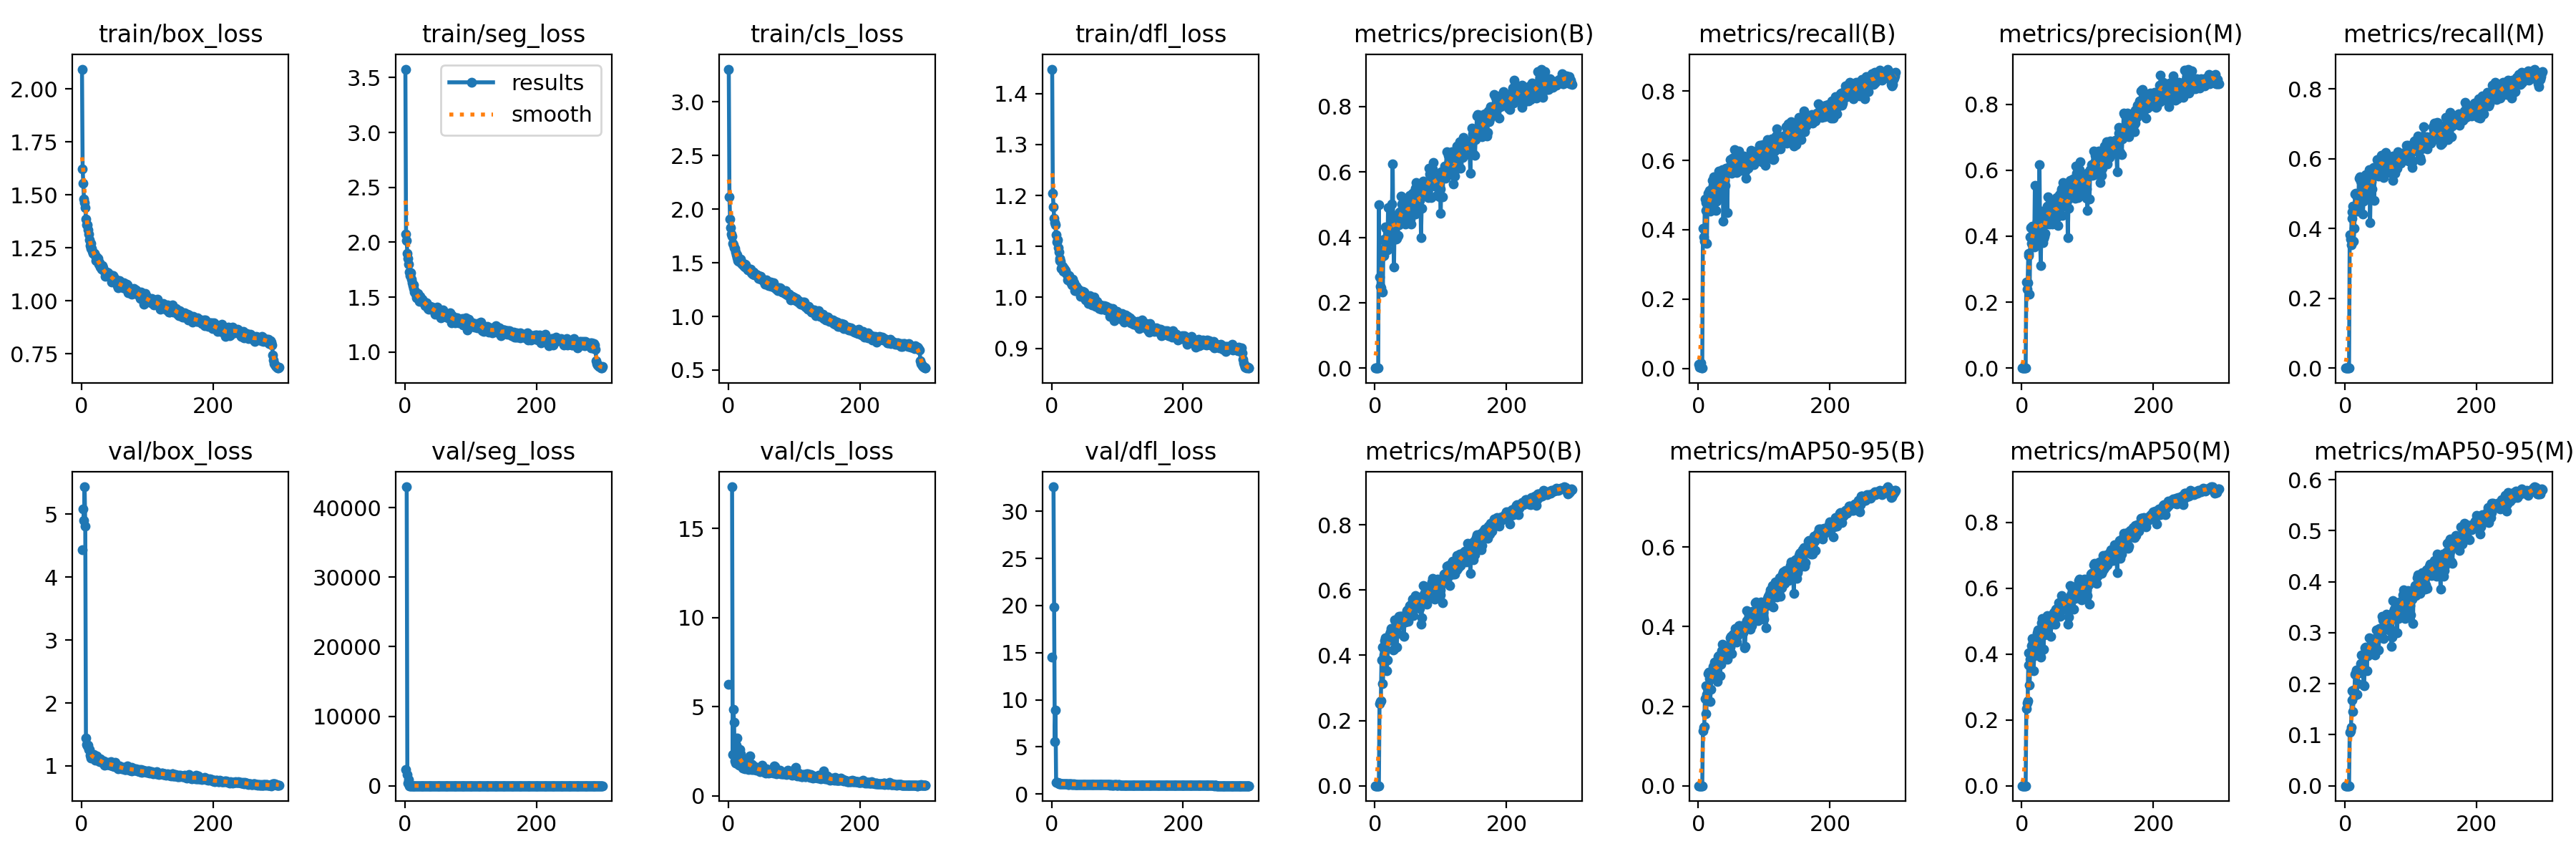

Data behind this chart, as committed beside it:
epoch, time, train/box_loss, train/seg_loss, train/cls_loss, train/dfl_loss, metrics/precision(B), metrics/recall(B), metrics/mAP50(B), metrics/mAP50-95(B), metrics/precision(M), metrics/recall(M), metrics/mAP50(M), metrics/mAP50-95(M), val/box_loss, val/seg_loss, val/cls_loss, val/dfl_loss, lr/pg0, lr/pg1, lr/pg2
1, 17.97, 2.094, 3.577, 3.306, 1.448, 0.00041, 0.01196, 0.00021, 4e-05, 0, 0, 0, 0, 4.434, 2348, 6.24, 14.51, 0.0802, 0.0022, 0.0022
2, 30.79, 1.623, 2.077, 2.118, 1.204, 0.00016, 0.00297, 8e-05, 2e-05, 0, 0, 0, 0, nan, nan, nan, nan, 0.05949, 0.004485, 0.004485
3, 38.08, 1.556, 2.013, 1.908, 1.178, 0.00011, 0.00254, 5e-05, 2e-05, 0, 0, 0, 0, 5.078, 42997, inf, 32.6, 0.03876, 0.006755, 0.006755
4, 44.54, 1.479, 1.897, 1.828, 1.156, 0.00038, 0.01632, 0.00019, 4e-05, 0, 0, 0, 0, 4.903, 1649, inf, 19.82, 0.01801, 0.00901, 0.00901
5, 50.44, 1.464, 1.852, 1.77, 1.147, 3e-05, 0.00079, 1e-05, 0, 0, 0, 0, 0, 5.435, 414.7, inf, 5.574, 0.009868, 0.009868, 0.009868
6, 56.84, 1.44, 1.803, 1.747, 1.143, 0.5005, 0.00073, 9e-05, 2e-05, 0, 0, 0, 0, 4.808, 847.3, 17.34, 8.926, 0.009835, 0.009835, 0.009835
7, 62.72, 1.388, 1.729, 1.68, 1.122, 0.2787, 0.4033, 0.2522, 0.1386, 0.2613, 0.3821, 0.2339, 0.1048, 1.446, 5.832, 2.331, 1.245, 0.009802, 0.009802, 0.009802
8, 69.17, 1.358, 1.7, 1.664, 1.109, 0.249, 0.3787, 0.2584, 0.1475, 0.2397, 0.3693, 0.2503, 0.1079, 1.343, 2.262, 4.83, 1.198, 0.009769, 0.009769, 0.009769
9, 75.74, 1.361, 1.722, 1.642, 1.114, 0.2462, 0.3675, 0.2607, 0.1489, 0.2586, 0.3529, 0.2586, 0.1151, 1.318, 2.175, 4.139, 1.211, 0.009736, 0.009736, 0.009736
10, 81.76, 1.335, 1.663, 1.633, 1.097, 0.3405, 0.4877, 0.3855, 0.2197, 0.3407, 0.4474, 0.3659, 0.1682, 1.329, 1.87, 1.964, 1.138, 0.009703, 0.009703, 0.009703
11, 87.7, 1.317, 1.634, 1.601, 1.09, 0.3622, 0.4557, 0.4249, 0.2522, 0.3478, 0.4292, 0.4035, 0.1856, 1.258, 2.095, 1.817, 1.112, 0.00967, 0.00967, 0.00967
12, 93.98, 1.289, 1.602, 1.577, 1.076, 0.2322, 0.4783, 0.3133, 0.1813, 0.2238, 0.4648, 0.3063, 0.145, 1.263, 1.851, 2.855, 1.124, 0.009637, 0.009637, 0.009637
13, 101, 1.262, 1.582, 1.575, 1.072, 0.3927, 0.3601, 0.3888, 0.229, 0.397, 0.3632, 0.3833, 0.1876, 1.166, 1.512, 3.224, 1.099, 0.009604, 0.009604, 0.009604
14, 106.8, 1.271, 1.61, 1.55, 1.071, 0.3445, 0.4833, 0.4008, 0.2463, 0.4263, 0.4004, 0.3839, 0.1764, 1.152, 1.677, 1.985, 1.087, 0.009571, 0.009571, 0.009571
15, 112.6, 1.249, 1.547, 1.519, 1.057, 0.3939, 0.5059, 0.4444, 0.2814, 0.3778, 0.4986, 0.4255, 0.2185, 1.125, 1.635, 1.918, 1.066, 0.009538, 0.009538, 0.009538
16, 118.6, 1.247, 1.552, 1.517, 1.06, 0.4317, 0.5025, 0.4531, 0.285, 0.4299, 0.5022, 0.4473, 0.2215, 1.138, 1.606, 1.757, 1.057, 0.009505, 0.009505, 0.009505
17, 124.5, 1.235, 1.526, 1.528, 1.062, 0.4264, 0.5126, 0.45, 0.2696, 0.4246, 0.495, 0.4353, 0.2269, 1.148, 1.399, 1.714, 1.076, 0.009472, 0.009472, 0.009472
18, 130.6, 1.224, 1.495, 1.518, 1.051, 0.3782, 0.4526, 0.3533, 0.2125, 0.3774, 0.4501, 0.35, 0.1792, 1.147, 1.528, 2.599, 1.089, 0.009439, 0.009439, 0.009439
19, 136.5, 1.226, 1.502, 1.537, 1.056, 0.3626, 0.4694, 0.3864, 0.2422, 0.3683, 0.4812, 0.3943, 0.2003, 1.177, 1.668, 2.375, 1.09, 0.009406, 0.009406, 0.009406
20, 143.2, 1.223, 1.534, 1.496, 1.054, 0.4913, 0.4741, 0.4443, 0.2767, 0.5546, 0.4621, 0.4404, 0.2252, 1.144, 1.423, 1.956, 1.096, 0.009373, 0.009373, 0.009373
21, 149.1, 1.214, 1.497, 1.498, 1.053, 0.386, 0.5434, 0.4464, 0.2845, 0.3778, 0.5446, 0.4409, 0.228, 1.089, 1.381, 1.843, 1.057, 0.00934, 0.00934, 0.00934
22, 155.2, 1.19, 1.463, 1.481, 1.047, 0.437, 0.5282, 0.464, 0.2996, 0.4265, 0.4799, 0.4217, 0.2218, 1.099, 1.445, 1.561, 1.048, 0.009307, 0.009307, 0.009307
23, 161.3, 1.207, 1.508, 1.478, 1.046, 0.4144, 0.5524, 0.4707, 0.2945, 0.4445, 0.5475, 0.4641, 0.2264, 1.157, 1.507, 1.693, 1.083, 0.009274, 0.009274, 0.009274
24, 167.2, 1.197, 1.482, 1.465, 1.034, 0.434, 0.5412, 0.4601, 0.2922, 0.4355, 0.5363, 0.4581, 0.2396, 1.095, 1.349, 1.781, 1.04, 0.009241, 0.009241, 0.009241
25, 173.4, 1.201, 1.477, 1.463, 1.04, 0.4023, 0.4925, 0.4813, 0.3116, 0.397, 0.4887, 0.4721, 0.256, 1.095, 1.367, 1.522, 1.032, 0.009208, 0.009208, 0.009208
26, 179.4, 1.178, 1.471, 1.486, 1.038, 0.5027, 0.4968, 0.4828, 0.3108, 0.4786, 0.4856, 0.4526, 0.2284, 1.089, 1.493, 1.687, 1.035, 0.009175, 0.009175, 0.009175
27, 185.2, 1.173, 1.48, 1.479, 1.043, 0.6255, 0.4553, 0.4668, 0.2947, 0.6179, 0.4412, 0.4605, 0.2354, 1.11, 1.46, 1.843, 1.06, 0.009142, 0.009142, 0.009142
28, 191, 1.179, 1.458, 1.461, 1.036, 0.3922, 0.4818, 0.4159, 0.2743, 0.3848, 0.479, 0.3969, 0.1978, 1.072, 1.489, 1.898, 1.058, 0.009109, 0.009109, 0.009109
29, 196.8, 1.161, 1.461, 1.451, 1.03, 0.3089, 0.5141, 0.4176, 0.2614, 0.3108, 0.4979, 0.391, 0.1956, 1.11, 1.528, 2.034, 1.056, 0.009076, 0.009076, 0.009076
30, 202.8, 1.16, 1.442, 1.434, 1.029, 0.4666, 0.5227, 0.5079, 0.3247, 0.4629, 0.5191, 0.4943, 0.2704, 1.066, 1.335, 1.501, 1.031, 0.009043, 0.009043, 0.009043
31, 208.7, 1.151, 1.421, 1.437, 1.024, 0.4542, 0.5698, 0.5093, 0.3274, 0.4752, 0.5548, 0.5089, 0.2724, 1.077, 1.293, 1.479, 1.046, 0.00901, 0.00901, 0.00901
32, 214.6, 1.168, 1.452, 1.436, 1.035, 0.3938, 0.5548, 0.4723, 0.3061, 0.3814, 0.547, 0.4686, 0.256, 1.055, 1.333, 1.714, 1.024, 0.008977, 0.008977, 0.008977
33, 220.5, 1.158, 1.45, 1.435, 1.026, 0.3975, 0.5245, 0.4251, 0.2763, 0.3933, 0.5207, 0.4133, 0.2252, 1.051, 1.354, 2.239, 1.036, 0.008944, 0.008944, 0.008944
34, 226.3, 1.144, 1.437, 1.442, 1.028, 0.4053, 0.4965, 0.4661, 0.3046, 0.401, 0.4874, 0.4567, 0.2545, 1.078, 1.306, 1.798, 1.039, 0.008911, 0.008911, 0.008911
35, 233.2, 1.139, 1.395, 1.407, 1.013, 0.4058, 0.56, 0.5064, 0.3405, 0.4088, 0.5533, 0.5014, 0.2721, 1.009, 1.258, 1.475, 1.015, 0.008878, 0.008878, 0.008878
36, 239.2, 1.116, 1.388, 1.398, 1.013, 0.4716, 0.5057, 0.4901, 0.3165, 0.4676, 0.4884, 0.4804, 0.2653, 1.04, 1.304, 1.757, 1.028, 0.008845, 0.008845, 0.008845
37, 245.1, 1.132, 1.41, 1.391, 1.017, 0.4384, 0.5737, 0.52, 0.3552, 0.4372, 0.568, 0.5101, 0.2894, 1.017, 1.282, 1.483, 1.017, 0.008812, 0.008812, 0.008812
38, 251.1, 1.136, 1.416, 1.412, 1.022, 0.4768, 0.4242, 0.4929, 0.3231, 0.4724, 0.418, 0.4843, 0.2721, 1.028, 1.316, 1.622, 1.014, 0.008779, 0.008779, 0.008779
39, 256.8, 1.12, 1.397, 1.399, 1.017, 0.454, 0.5565, 0.5197, 0.3488, 0.4919, 0.5299, 0.5161, 0.2884, 1.051, 1.279, 1.594, 1.023, 0.008746, 0.008746, 0.008746
40, 262.7, 1.133, 1.4, 1.386, 1.017, 0.5256, 0.5422, 0.5192, 0.3464, 0.5183, 0.5333, 0.5064, 0.2788, 1.032, 1.243, 1.486, 1.01, 0.008713, 0.008713, 0.008713
41, 268.5, 1.132, 1.411, 1.394, 1.016, 0.5027, 0.5285, 0.5179, 0.3422, 0.4801, 0.5138, 0.501, 0.2695, 1.023, 1.247, 1.651, 1.013, 0.00868, 0.00868, 0.00868
42, 274.3, 1.121, 1.411, 1.396, 1.012, 0.4624, 0.5769, 0.5202, 0.3518, 0.4368, 0.5621, 0.5023, 0.2807, 1.018, 1.215, 1.552, 1.003, 0.008647, 0.008647, 0.008647
43, 280.2, 1.124, 1.396, 1.386, 1.012, 0.4675, 0.5776, 0.5123, 0.3507, 0.4652, 0.5757, 0.5089, 0.2829, 1.02, 1.292, 1.437, 1.003, 0.008614, 0.008614, 0.008614
44, 285.9, 1.118, 1.377, 1.384, 1.002, 0.4793, 0.4487, 0.4571, 0.318, 0.4413, 0.4818, 0.4535, 0.2689, 1.009, 1.196, 1.512, 1.006, 0.008581, 0.008581, 0.008581
45, 291.7, 1.11, 1.376, 1.383, 1.009, 0.4765, 0.5692, 0.5085, 0.3338, 0.4749, 0.5671, 0.5006, 0.2571, 1.069, 1.431, 1.502, 1.033, 0.008548, 0.008548, 0.008548
46, 297.4, 1.09, 1.345, 1.355, 1.002, 0.4414, 0.5737, 0.5017, 0.339, 0.4368, 0.5627, 0.4912, 0.2689, 1.028, 1.271, 1.463, 1.02, 0.008515, 0.008515, 0.008515
47, 303.4, 1.118, 1.382, 1.354, 1.012, 0.4576, 0.5755, 0.5133, 0.3426, 0.4535, 0.5691, 0.5056, 0.2886, 0.9995, 1.205, 1.55, 1.001, 0.008482, 0.008482, 0.008482
48, 309.2, 1.12, 1.381, 1.376, 1.008, 0.5072, 0.5834, 0.5361, 0.3714, 0.507, 0.5779, 0.5261, 0.3053, 0.999, 1.204, 1.345, 1.007, 0.008449, 0.008449, 0.008449
49, 315.1, 1.114, 1.406, 1.372, 1.01, 0.4876, 0.6017, 0.5271, 0.3488, 0.483, 0.5971, 0.5228, 0.2909, 1.018, 1.228, 1.607, 1.01, 0.008416, 0.008416, 0.008416
50, 321.1, 1.091, 1.358, 1.351, 1.001, 0.5067, 0.5719, 0.5399, 0.3763, 0.4966, 0.5587, 0.5276, 0.3044, 0.9892, 1.217, 1.422, 0.9958, 0.008383, 0.008383, 0.008383
51, 327.1, 1.092, 1.368, 1.35, 0.9985, 0.4733, 0.5622, 0.5042, 0.3318, 0.4642, 0.5503, 0.4899, 0.2664, 1.057, 1.241, 1.399, 1.026, 0.00835, 0.00835, 0.00835
52, 332.9, 1.095, 1.344, 1.338, 0.9952, 0.4986, 0.606, 0.5384, 0.3743, 0.4997, 0.5913, 0.5355, 0.3079, 0.9989, 1.186, 1.712, 0.9987, 0.008317, 0.008317, 0.008317
53, 338.8, 1.092, 1.348, 1.339, 1.001, 0.5275, 0.5999, 0.5518, 0.382, 0.5174, 0.5718, 0.5333, 0.3073, 1, 1.204, 1.348, 0.9919, 0.008284, 0.008284, 0.008284
54, 344.9, 1.101, 1.361, 1.343, 0.999, 0.4551, 0.5913, 0.5344, 0.3609, 0.4588, 0.5973, 0.5384, 0.3046, 0.9973, 1.186, 1.426, 1.002, 0.008251, 0.008251, 0.008251
55, 350.6, 1.071, 1.314, 1.321, 0.9931, 0.4406, 0.6311, 0.5479, 0.3791, 0.4333, 0.6109, 0.5344, 0.298, 0.9838, 1.224, 1.399, 1.008, 0.008218, 0.008218, 0.008218
56, 356.4, 1.062, 1.32, 1.303, 0.9877, 0.4712, 0.6116, 0.5588, 0.3962, 0.4695, 0.6091, 0.5552, 0.3321, 0.9489, 1.169, 1.329, 0.9774, 0.008185, 0.008185, 0.008185
57, 362.3, 1.076, 1.349, 1.32, 0.9928, 0.535, 0.6075, 0.5717, 0.3861, 0.5255, 0.5979, 0.5556, 0.3246, 0.9881, 1.17, 1.288, 1.01, 0.008152, 0.008152, 0.008152
58, 368.3, 1.095, 1.384, 1.341, 1.003, 0.4818, 0.5662, 0.522, 0.3615, 0.4999, 0.5456, 0.5153, 0.2884, 0.9978, 1.235, 1.523, 1, 0.008119, 0.008119, 0.008119
59, 374, 1.087, 1.344, 1.321, 0.9951, 0.4933, 0.5784, 0.5437, 0.377, 0.4872, 0.5721, 0.5352, 0.3092, 0.9889, 1.141, 1.347, 0.9948, 0.008086, 0.008086, 0.008086
60, 379.8, 1.074, 1.329, 1.32, 0.994, 0.5417, 0.579, 0.5607, 0.3932, 0.5396, 0.5749, 0.5559, 0.3073, 0.9788, 1.163, 1.311, 0.9866, 0.008053, 0.008053, 0.008053
... 240 more rows
